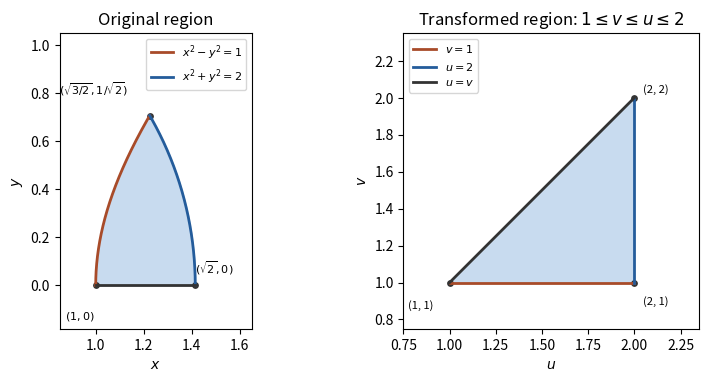

Write Python code to recreate this figure.
"""Original coordinate-region sketches. Python 3.14; NumPy 2.3.5,
Matplotlib 3.10.7. Writes paper-3-change-of-variables.png in the caller's
CWD only; respects the caller's MPLCONFIGDIR.
"""
import matplotlib
matplotlib.use('Agg')
import matplotlib.pyplot as plt
import numpy as np
from matplotlib.patches import Polygon

def main():
    fig,axes=plt.subplots(1,2,figsize=(8.0,3.9),dpi=130,facecolor='white')
    ax=axes[0];y=np.linspace(0,1/np.sqrt(2),500)
    lo=np.sqrt(1+y*y);hi=np.sqrt(2-y*y)
    ax.fill_betweenx(y,lo,hi,color='#c8dbef')
    ax.plot(lo,y,color='#a84b29',lw=2,label='$x^2-y^2=1$')
    ax.plot(hi,y,color='#245c9b',lw=2,label='$x^2+y^2=2$')
    ax.plot([1,np.sqrt(2)],[0,0],color='0.2',lw=2)
    for x0,y0,label,offset in [(1,0,'$(1,0)$',(-22,-24)),(np.sqrt(2),0,r'$(\sqrt{2},0)$',(0,9)),(np.sqrt(1.5),1/np.sqrt(2),r'$(\sqrt{3/2},1/\sqrt{2})$',(-65,15))]:
        ax.scatter([x0],[y0],color='0.2',s=15);ax.annotate(label,(x0,y0),xytext=offset,textcoords='offset points',fontsize=8)
    ax.set(xlim=(0.85,1.65),ylim=(-0.18,1.05),xlabel='$x$',ylabel='$y$',title='Original region')
    ax.set_aspect('equal');ax.legend(fontsize=8,loc='upper right')
    ax=axes[1]
    ax.add_patch(Polygon([(1,1),(2,1),(2,2)],facecolor='#c8dbef',edgecolor='none'))
    ax.plot([1,2],[1,1],color='#a84b29',lw=2,label='$v=1$')
    ax.plot([2,2],[1,2],color='#245c9b',lw=2,label='$u=2$')
    ax.plot([1,2],[1,2],color='0.2',lw=2,label='$u=v$')
    for p,offset in [((1,1),(-30,-19)),((2,1),(6,-16)),((2,2),(6,4))]:
        ax.scatter([p[0]],[p[1]],color='0.2',s=15);ax.annotate(str(p),p,xytext=offset,textcoords='offset points',fontsize=8)
    ax.set(xlim=(0.75,2.35),ylim=(0.75,2.35),xlabel='$u$',ylabel='$v$',title=r'Transformed region: $1\leq v\leq u\leq2$')
    ax.set_aspect('equal');ax.legend(fontsize=8,loc='upper left')
    fig.tight_layout(w_pad=1.5);fig.savefig('paper-3-change-of-variables.png',facecolor='white',transparent=False);plt.close(fig)
if __name__=='__main__':main()
